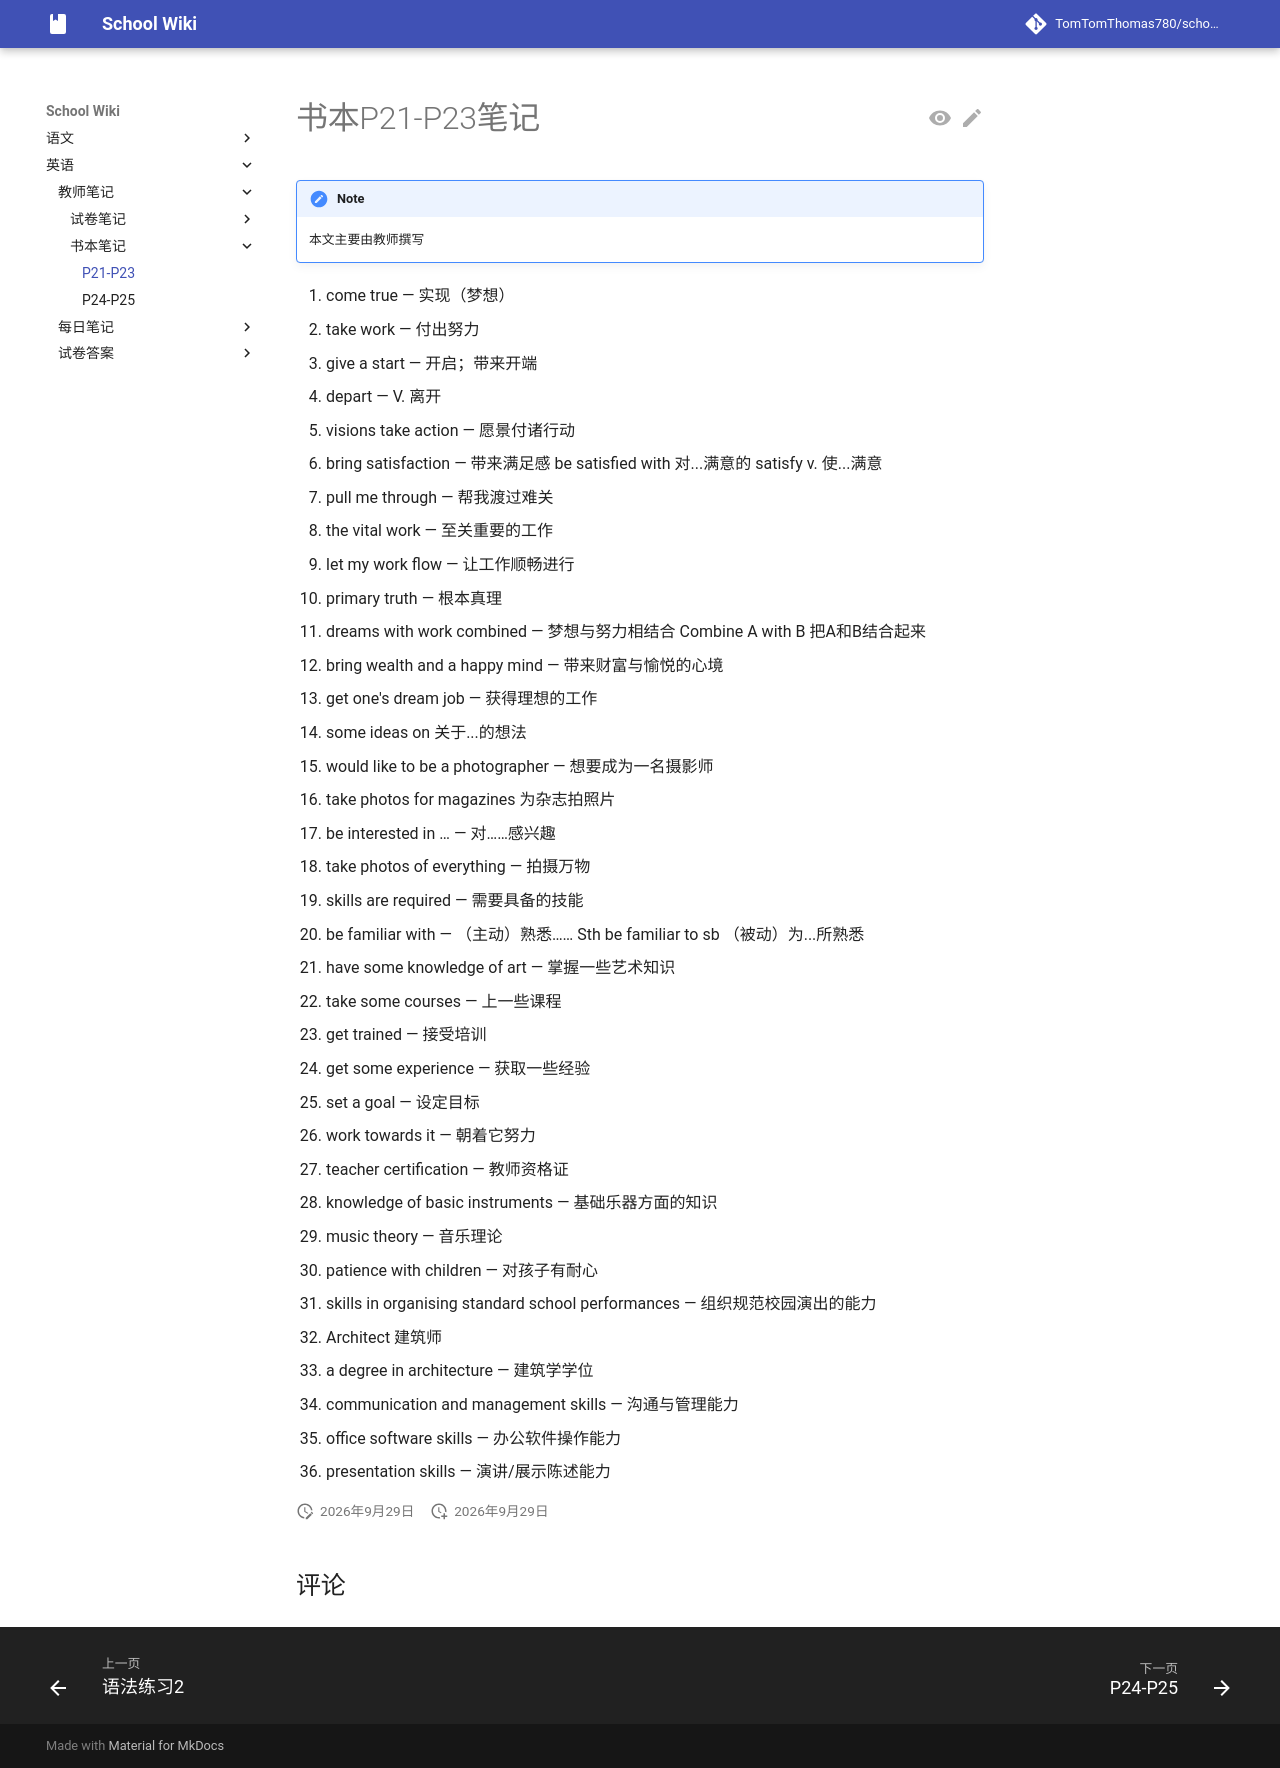

repository: TomTomThomas780/school-wiki · page: english/teachernotes/textbook/p2123/index.html · generator: mkdocs

# 书本P21-P23笔记

{{ status_auth("teacher") }}

1. come true — 实现（梦想）
2. take work — 付出努力
3. give a start — 开启；带来开端
4. depart — V. 离开
5. visions take action — 愿景付诸行动
6. bring satisfaction — 带来满足感
    be satisfied with 对...满意的
    satisfy v. 使...满意
7. pull me through — 帮我渡过难关
8. the vital work — 至关重要的工作
9. let my work flow — 让工作顺畅进行
10. primary truth — 根本真理
11. dreams with work combined — 梦想与努力相结合
    Combine A with B 把A和B结合起来
12. bring wealth and a happy mind — 带来财富与愉悦的心境
13. get one's dream job — 获得理想的工作
14. some ideas on 关于...的想法
15. would like to be a photographer — 想要成为一名摄影师
16. take photos for magazines 为杂志拍照片
17. be interested in … — 对……感兴趣
18. take photos of everything — 拍摄万物
19. skills are required — 需要具备的技能
20. be familiar with — （主动）熟悉……
    Sth be familiar to sb （被动）为...所熟悉
21. have some knowledge of art — 掌握一些艺术知识
22. take some courses — 上一些课程
23. get trained — 接受培训
24. get some experience — 获取一些经验
25. set a goal — 设定目标
26. work towards it — 朝着它努力
27. teacher certification — 教师资格证
28. knowledge of basic instruments — 基础乐器方面的知识
29. music theory — 音乐理论
30. patience with children — 对孩子有耐心
31. skills in organising standard school performances — 组织规范校园演出的能力
32. Architect 建筑师
33. a degree in architecture — 建筑学学位
34. communication and management skills — 沟通与管理能力
35. office software skills — 办公软件操作能力
36. presentation skills — 演讲/展示陈述能力
